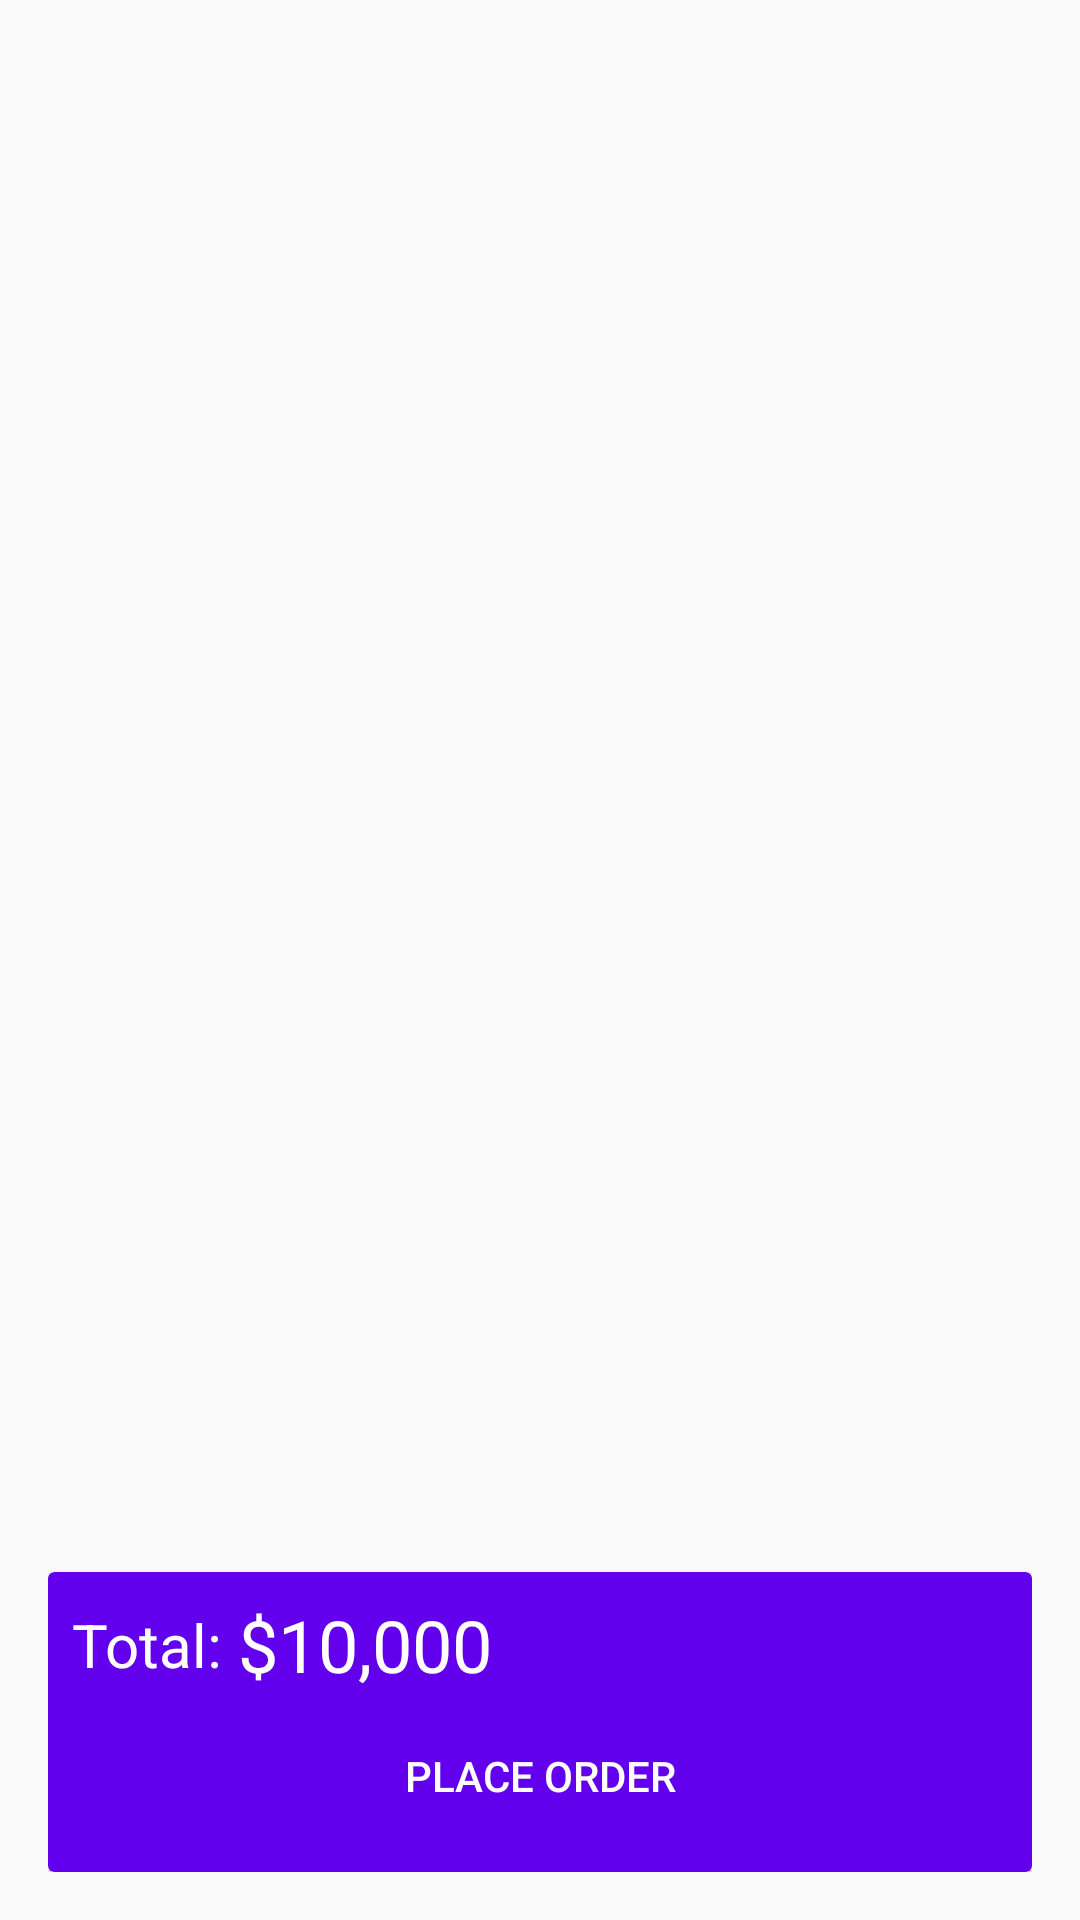

Here is an Android app screen rendered from its layout file. Give the layout XML and the strings, colors and styles it references.
<!-- AndroidManifest.xml: application theme AppTheme -->
<!-- res/layout/activity_cart.xml -->
<?xml version="1.0" encoding="utf-8"?>
<RelativeLayout xmlns:android="http://schemas.android.com/apk/res/android"
    xmlns:app="http://schemas.android.com/apk/res-auto"
    xmlns:tools="http://schemas.android.com/tools"
    android:layout_width="match_parent"
    android:layout_height="match_parent"
    android:background="@drawable/background"
    tools:context="com.example.crowderia.eatit.CartActivity"
    android:padding="16dp">

    <android.support.v7.widget.RecyclerView
        android:id="@+id/listCart"
        android:layout_width="match_parent"
        android:layout_height="420dp"
        android:layout_alignParentStart="true"
        android:layout_alignParentTop="true"
        android:background="@android:color/transparent" />

    <android.support.v7.widget.CardView
        android:layout_alignParentBottom="true"
        app:cardBackgroundColor="@color/colorPrimary"
        android:layout_width="match_parent"
        android:layout_height="100dp">

        <RelativeLayout
            android:id="@+id/relative"
            android:layout_width="match_parent"
            android:layout_height="match_parent">

            <LinearLayout
                android:layout_margin="8dp"
                android:orientation="horizontal"
                android:gravity="center_vertical"
                android:layout_width="wrap_content"
                android:layout_height="wrap_content">
                
                <TextView
                    android:textColor="@android:color/white"
                    android:text="Total: "
                    android:textSize="20sp"
                    android:layout_width="wrap_content"
                    android:layout_height="wrap_content" />

                <TextView
                    android:id="@+id/total"
                    android:textColor="@android:color/white"
                    android:text="$10,000"
                    android:textSize="24sp"
                    android:layout_width="wrap_content"
                    android:layout_height="wrap_content" />

            </LinearLayout>

            <Button
                android:id="@+id/btnPlaceOrder"
                android:textColor="@android:color/white"
                android:layout_weight="1"
                android:text="Place Order"
                android:shadowColor="@android:color/black"
                android:background="@color/btnSignActive"
                android:layout_width="match_parent"
                android:layout_margin="8dp"
                android:layout_marginRight="8dp"
                android:layout_marginLeft="8dp"
                android:layout_alignParentBottom="true"
                android:layout_height="wrap_content" />

        </RelativeLayout>

    </android.support.v7.widget.CardView>

</RelativeLayout>
<!-- resources referenced by this layout -->
<resources>
  <style name="AppTheme" parent="Theme.AppCompat.Light.NoActionBar">
          
          <item name="colorPrimary">@color/colorPrimary</item>
          <item name="colorPrimaryDark">@color/colorPrimaryDark</item>
          <item name="colorAccent">@color/colorAccent</item>
      </style>
  <!-- not gathered from this repository: default colours our renderer supplied (Android Studio template values) -->
  <color name="colorPrimary">#FF6200EE</color>
  <color name="colorPrimaryDark">#FF3700B3</color>
  <color name="colorAccent">#FF03DAC5</color>
</resources>
